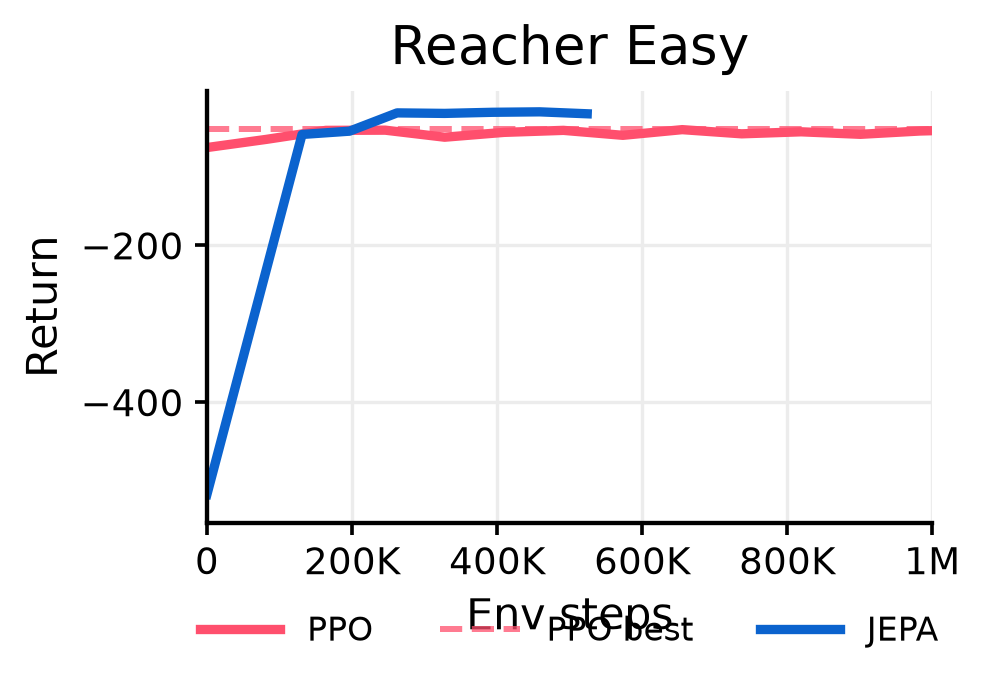

Values plotted in this chart, from the file beside it:
env, iteration, label, phase, reference_step, return, run_dir, source, step
reacher, 0, reacher_seed0, initial_policy, , -528.8, runs/brax_jepa_smallbatch_mainline_reach…, jepa, 0
reacher, 0, reacher_seed0, initial_world_model_policy, , -54.81, runs/brax_jepa_smallbatch_mainline_reach…, jepa, 131072
reacher, 1, reacher_seed0, actor_replay_collection, , -49.2, runs/brax_jepa_smallbatch_mainline_reach…, jepa, 196608
reacher, 2, reacher_seed0, actor_replay_collection, , -31.32, runs/brax_jepa_smallbatch_mainline_reach…, jepa, 262144
reacher, 3, reacher_seed0, actor_replay_collection, , -28.62, runs/brax_jepa_smallbatch_mainline_reach…, jepa, 327680
reacher, 4, reacher_seed0, actor_replay_collection, , -28.6, runs/brax_jepa_smallbatch_mainline_reach…, jepa, 393216
reacher, 5, reacher_seed0, actor_replay_collection, , -27.78, runs/brax_jepa_smallbatch_mainline_reach…, jepa, 458752
reacher, 6, reacher_seed0, actor_replay_collection, , -29.4, runs/brax_jepa_smallbatch_mainline_reach…, jepa, 524288
reacher, 0, reacher_seed1, initial_policy, , -505.5, runs/brax_jepa_smallbatch_mainline_reach…, jepa, 0
reacher, 0, reacher_seed1, initial_world_model_policy, , -62.14, runs/brax_jepa_smallbatch_mainline_reach…, jepa, 131072
reacher, 1, reacher_seed1, actor_replay_collection, , -59.35, runs/brax_jepa_smallbatch_mainline_reach…, jepa, 196608
reacher, 2, reacher_seed1, actor_replay_collection, , -30.65, runs/brax_jepa_smallbatch_mainline_reach…, jepa, 262144
reacher, 3, reacher_seed1, actor_replay_collection, , -34.68, runs/brax_jepa_smallbatch_mainline_reach…, jepa, 327680
reacher, 4, reacher_seed1, actor_replay_collection, , -31.87, runs/brax_jepa_smallbatch_mainline_reach…, jepa, 393216
reacher, 5, reacher_seed1, actor_replay_collection, , -31.52, runs/brax_jepa_smallbatch_mainline_reach…, jepa, 458752
reacher, 6, reacher_seed1, actor_replay_collection, , -34.86, runs/brax_jepa_smallbatch_mainline_reach…, jepa, 524288
reacher, , PPO, eval, , -75.17, runs/brax_ppo_reacher_1m_a100/reacher, ppo, 0
reacher, , PPO, eval, , -64.74, runs/brax_ppo_reacher_1m_a100/reacher, ppo, 81920
reacher, , PPO, eval, , -53.27, runs/brax_ppo_reacher_1m_a100/reacher, ppo, 163840
reacher, , PPO, eval, , -53.02, runs/brax_ppo_reacher_1m_a100/reacher, ppo, 245760
reacher, , PPO, eval, , -61.99, runs/brax_ppo_reacher_1m_a100/reacher, ppo, 327680
reacher, , PPO, eval, , -55.83, runs/brax_ppo_reacher_1m_a100/reacher, ppo, 409600
reacher, , PPO, eval, , -53.26, runs/brax_ppo_reacher_1m_a100/reacher, ppo, 491520
reacher, , PPO, eval, , -59.58, runs/brax_ppo_reacher_1m_a100/reacher, ppo, 573440
reacher, , PPO, eval, , -52.35, runs/brax_ppo_reacher_1m_a100/reacher, ppo, 655360
reacher, , PPO, eval, , -57.68, runs/brax_ppo_reacher_1m_a100/reacher, ppo, 737280
reacher, , PPO, eval, , -55.1, runs/brax_ppo_reacher_1m_a100/reacher, ppo, 819200
reacher, , PPO, eval, , -58.3, runs/brax_ppo_reacher_1m_a100/reacher, ppo, 901120
reacher, , PPO, eval, , -54.09, runs/brax_ppo_reacher_1m_a100/reacher, ppo, 983040
reacher, , PPO, eval_interpolated_to_limit, , -53.67, runs/brax_ppo_reacher_1m_a100/reacher, ppo, 1000000
reacher, , PPO full-run best, full_run_best_reference, 1064960, -52.05, runs/brax_ppo_reacher_1m_a100/reacher, ppo_reference, 1000000
